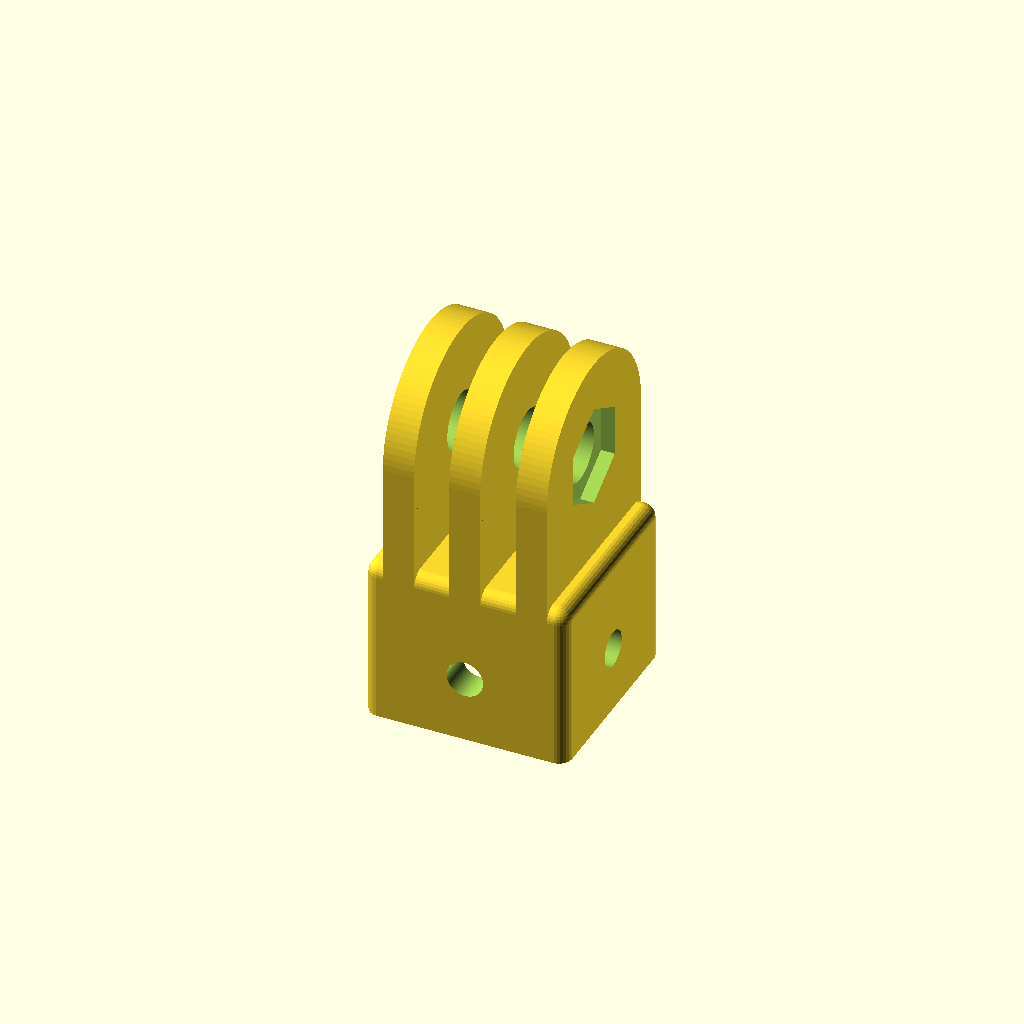
Cell 1: rendered with the file's own defaults.
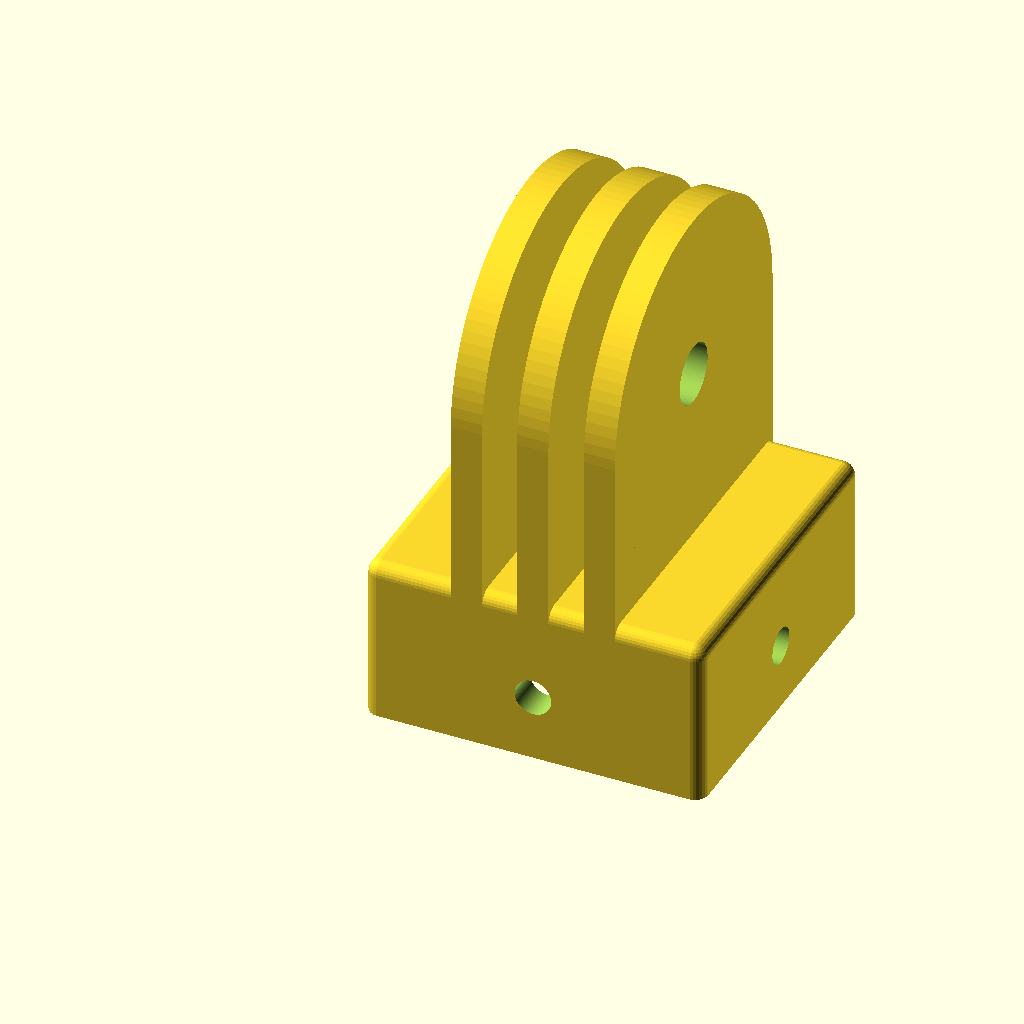
Cell 2: the same model with tslotsize = 41.
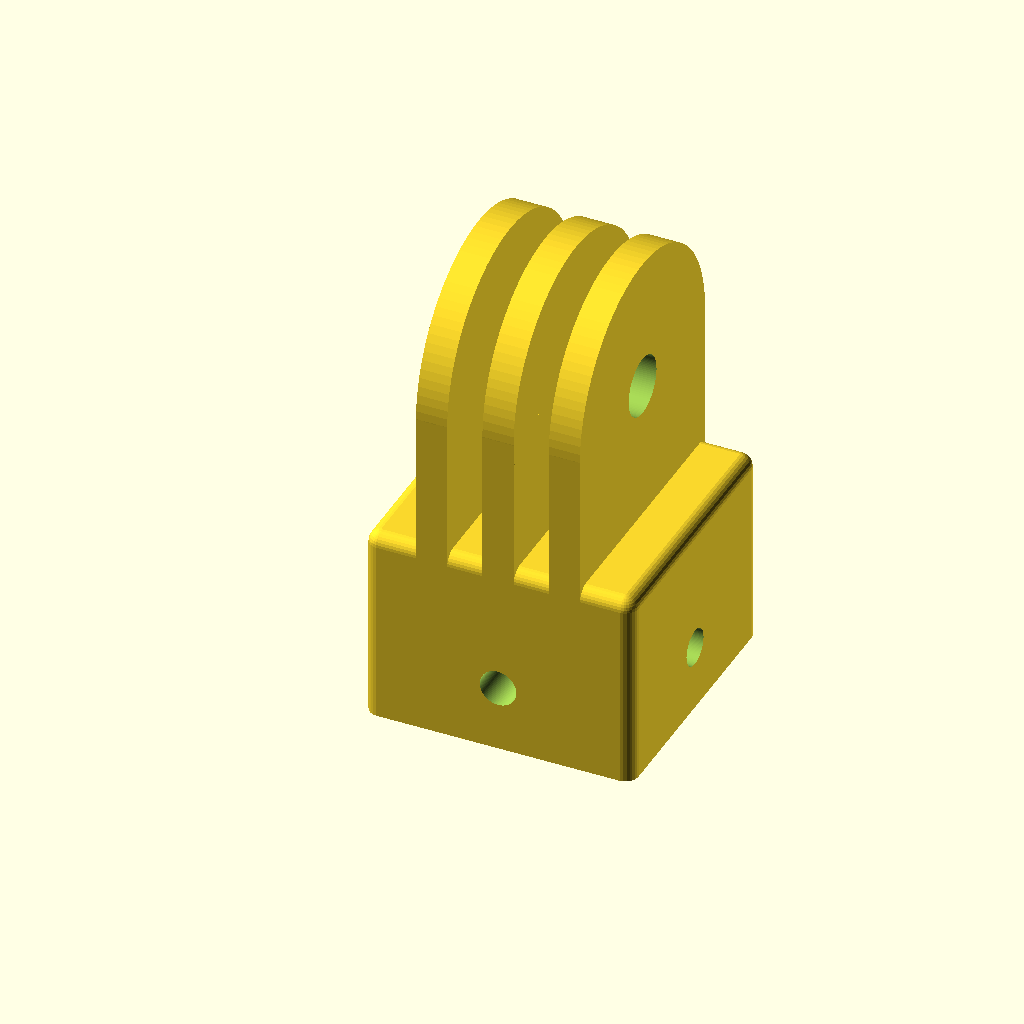
Cell 3: the same model with wallthickness = 10.
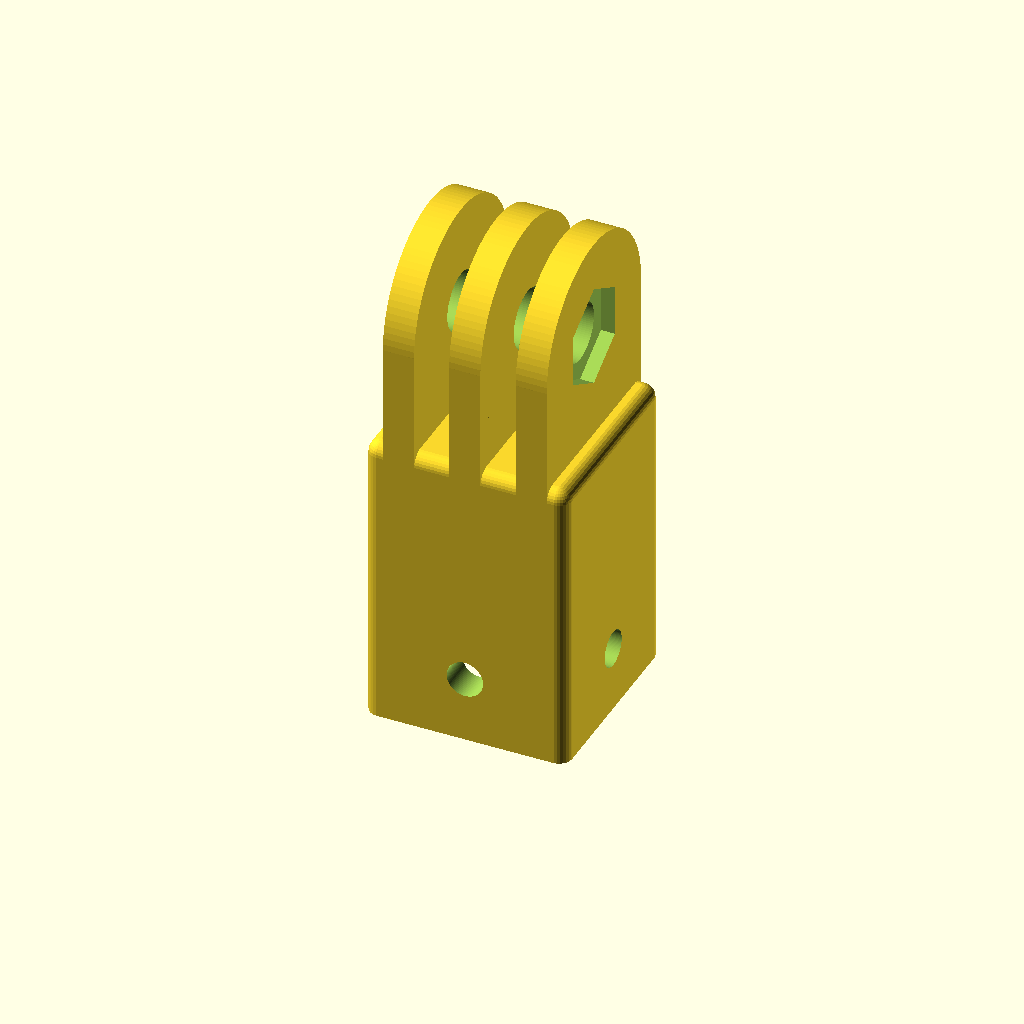
Cell 4 — length set to 40, the other parameters unchanged.
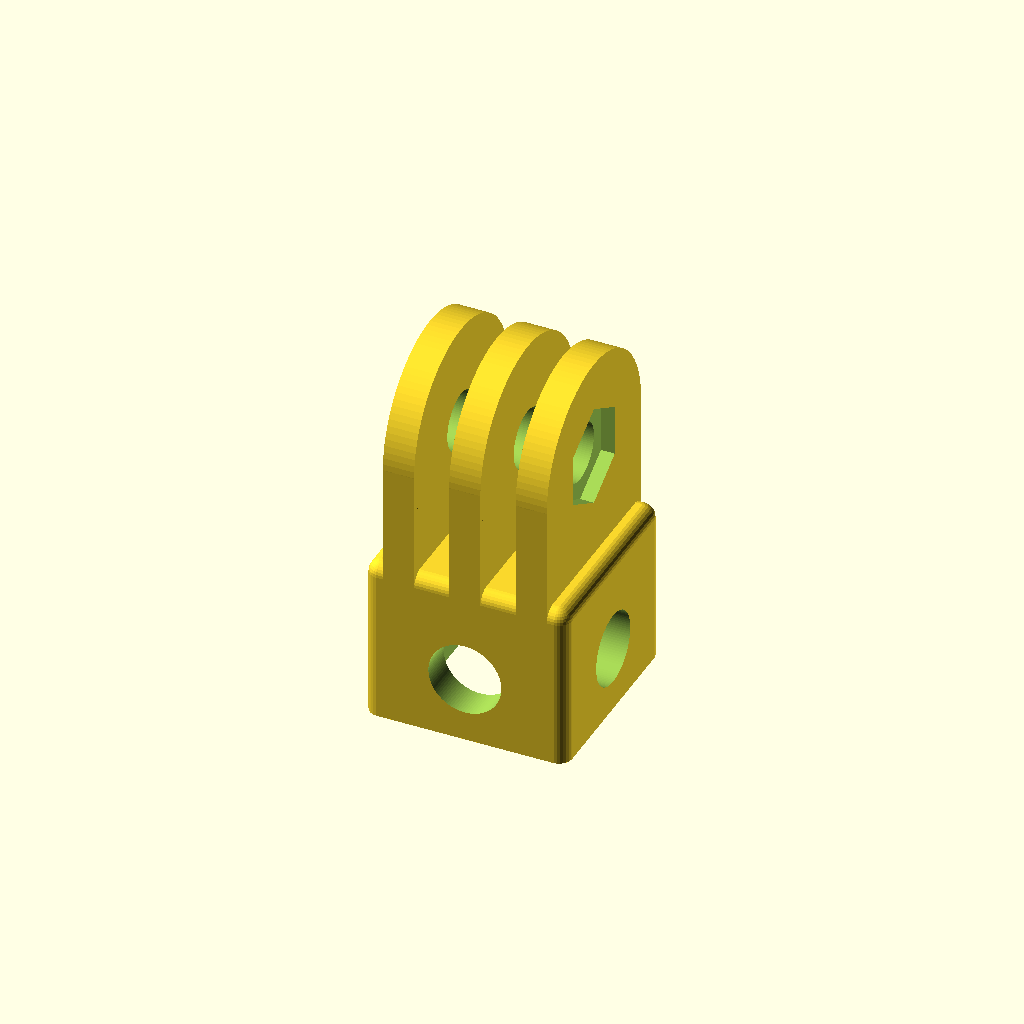
Cell 5 — screwholesize set to 5.5, the other parameters unchanged.
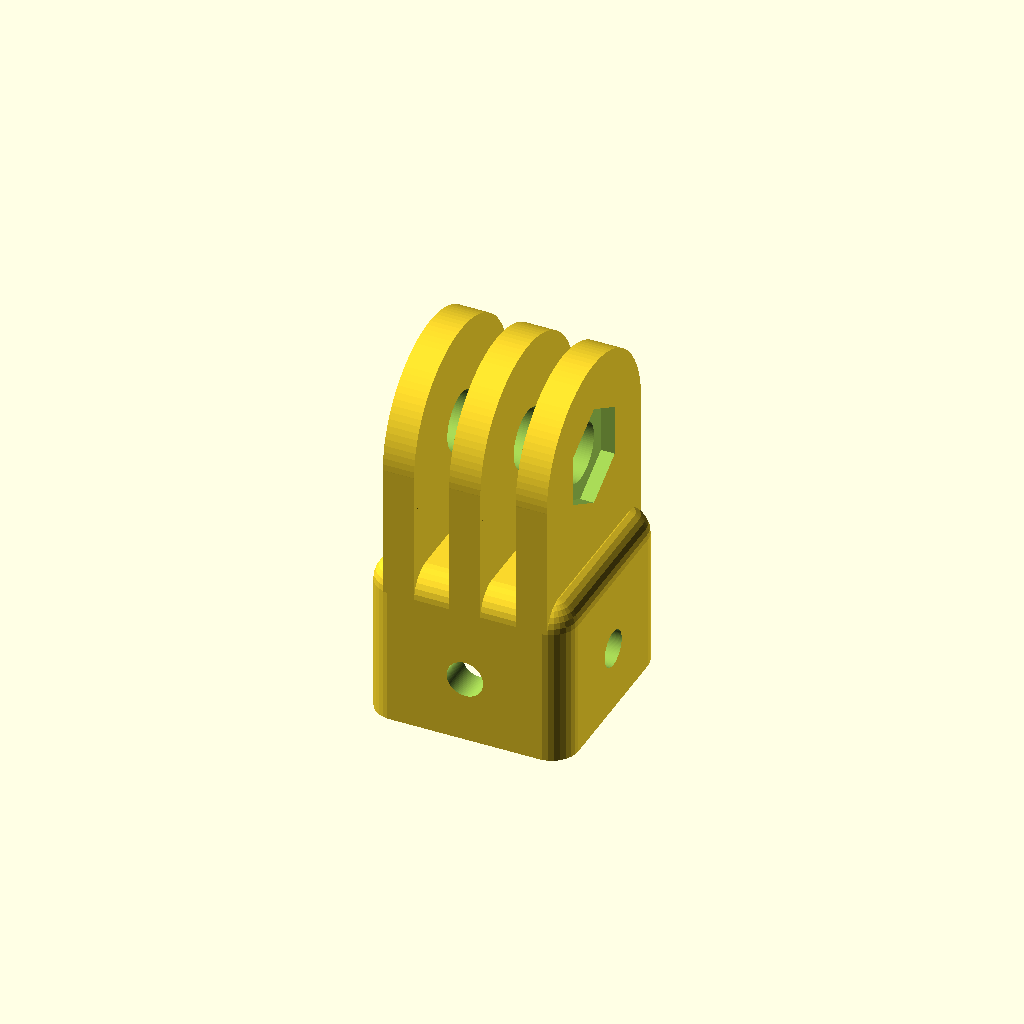
Cell 6: the same model with cornerround = 4.
All cells are drawn from one camera (rotation 55°, 0°, 25°, orthographic, colour scheme Cornfield), so only the parameter changes between them.
The OpenSCAD source (tslot ends/tslot end 3 fin.scad):
/*
    created 15 Jan 2021    
    Modified 23 Jan 2021 - adding bolt holes, correction of tslot hole depth/length, correction of bolt hole size in fins for an M8, make fins thinner (4.8mm), add 2mm to fins for clearance, round corners (2mm)
    Modified 23 Jan 2021 - make fins longer (width of total plus the gap) and paramatrised the tolerance for printing. 
    Modified 24 Jan 2021 - adding an hex inset for an m8 bolt in a fin. 
    
    by Matt Jones (Crazy-Logic)  
    This example code is in the public domain.
    
    This is for slotting on the end of a 20mm t-slot extrusion.
*/

tslotsize = 20.5;
wallthickness = 5;//i'm using 5mm to account for the fact i only have 10mm m5 bolt. 
length = 20; //of insert - tslot nuts are 15mm by 10mm so really 20mm minimum 
screwholesize = 2.75; //dia 5.5
cornerround = 2;




difference(){
    hull(){
        //creat the four bottom corners
        translate([cornerround,cornerround,0]) cylinder(r=cornerround,h=length,$fn=30);
        translate([tslotsize+2*wallthickness-cornerround,cornerround,0]) cylinder(r=cornerround,h=length,$fn=30);
        translate([cornerround,tslotsize+2*wallthickness-cornerround,0]) cylinder(r=cornerround,h=length,$fn=30);
        translate([tslotsize+2*wallthickness-cornerround,tslotsize+2*wallthickness-cornerround,0]) cylinder(r=cornerround,h=length,$fn=30);
        
        //create the top 4 ball corners 
        translate([cornerround,cornerround,length+wallthickness-cornerround]) sphere(r = cornerround,$fn=30);
        translate([tslotsize+2*wallthickness-cornerround,cornerround,length+wallthickness-cornerround]) sphere(r = cornerround,$fn=30);
        translate([cornerround,tslotsize+2*wallthickness-cornerround,length+wallthickness-cornerround]) sphere(r = cornerround,$fn=30);
        translate([tslotsize+2*wallthickness-cornerround,tslotsize+2*wallthickness-cornerround,length+wallthickness-cornerround]) sphere(r = cornerround,$fn=30);
        
        }
    //the +/-1 here are to account for render issues. 
    translate([wallthickness,wallthickness,-1])
    cube([tslotsize,tslotsize,length+1]);
    //bolt holes 
    translate([tslotsize/2+wallthickness,wallthickness+1,10])
    rotate([90,0,0])
            cylinder(h=wallthickness+2, r=screwholesize, center=false,$fn=100);
    translate([tslotsize/2+wallthickness,tslotsize+2*wallthickness+1,10])
    rotate([90,0,0])
            cylinder(h=wallthickness+2, r=screwholesize, center=false,$fn=100);
    
    translate([-1,tslotsize/2+wallthickness,10])
    rotate([0,90,0])
            cylinder(h=wallthickness+2, r=screwholesize, center=false,$fn=100);
    translate([(-1+tslotsize+wallthickness),tslotsize/2+wallthickness,10])
    rotate([0,90,0])
            cylinder(h=wallthickness+2, r=screwholesize, center=false,$fn=100);
}


finwidth = 5;
holesize=4.5; //radius
gap = 1;
finheight = tslotsize+2*wallthickness+gap; //tslot+walls+gap
pivheight = tslotsize/2+wallthickness+gap; 
tolerance = 0.15; //use this to tune the deflection when tightened and friction where the fins meet. a greater positive number removes more material. 

//fins
difference(){
    union(){
        for (i =[-1:1]){
            difference(){
                union(){
                translate([wallthickness+tslotsize/2-finwidth/2-2*i*finwidth+tolerance,0,length+wallthickness-cornerround])
                    cube([finwidth-tolerance-tolerance,tslotsize+wallthickness+wallthickness,pivheight+cornerround]);

                translate([wallthickness+tslotsize/2-finwidth/2-2*i*finwidth+tolerance,wallthickness+tslotsize/2,length+wallthickness+pivheight])
                    rotate([0,90,0])
                    cylinder(h=finwidth-tolerance-tolerance, r=tslotsize/2+wallthickness, center=false,$fn=100);
                }
                //hole
                translate([wallthickness+tslotsize/2-finwidth/2-2*i*finwidth-1,wallthickness+tslotsize/2,length+wallthickness+pivheight])
                    rotate([0,90,0])
                    cylinder(h=finwidth+2-tolerance, r=holesize, center=false,$fn=100);
            }
        }
    }
    //take out the bit for the bolt 
    //translate([2*wallthickness+tslotsize,wallthickness+tslotsize/2,length+wallthickness+pivheight])
                translate([2*wallthickness+tslotsize-5,tslotsize/2+wallthickness,length+wallthickness+pivheight])
                rotate([0,90,0])
                cylinder(h=7, r=7.8, center=false,$fn=6); //7.7 i have tried before but is a smidge too tight so tyring 7.8
        // Essentially creating a hex by using polygon with 6 sides circumscribed by the radius of the cycliner. A hack but it works well. 
}
Parameter table extracted from the source (name, type, default, range or options):
tslotsize: number, default 20.5
wallthickness: number, default 5
length: number, default 20
screwholesize: number, default 2.75
cornerround: number, default 2
finwidth: number, default 5
holesize: number, default 4.5
gap: number, default 1
tolerance: number, default 0.15
